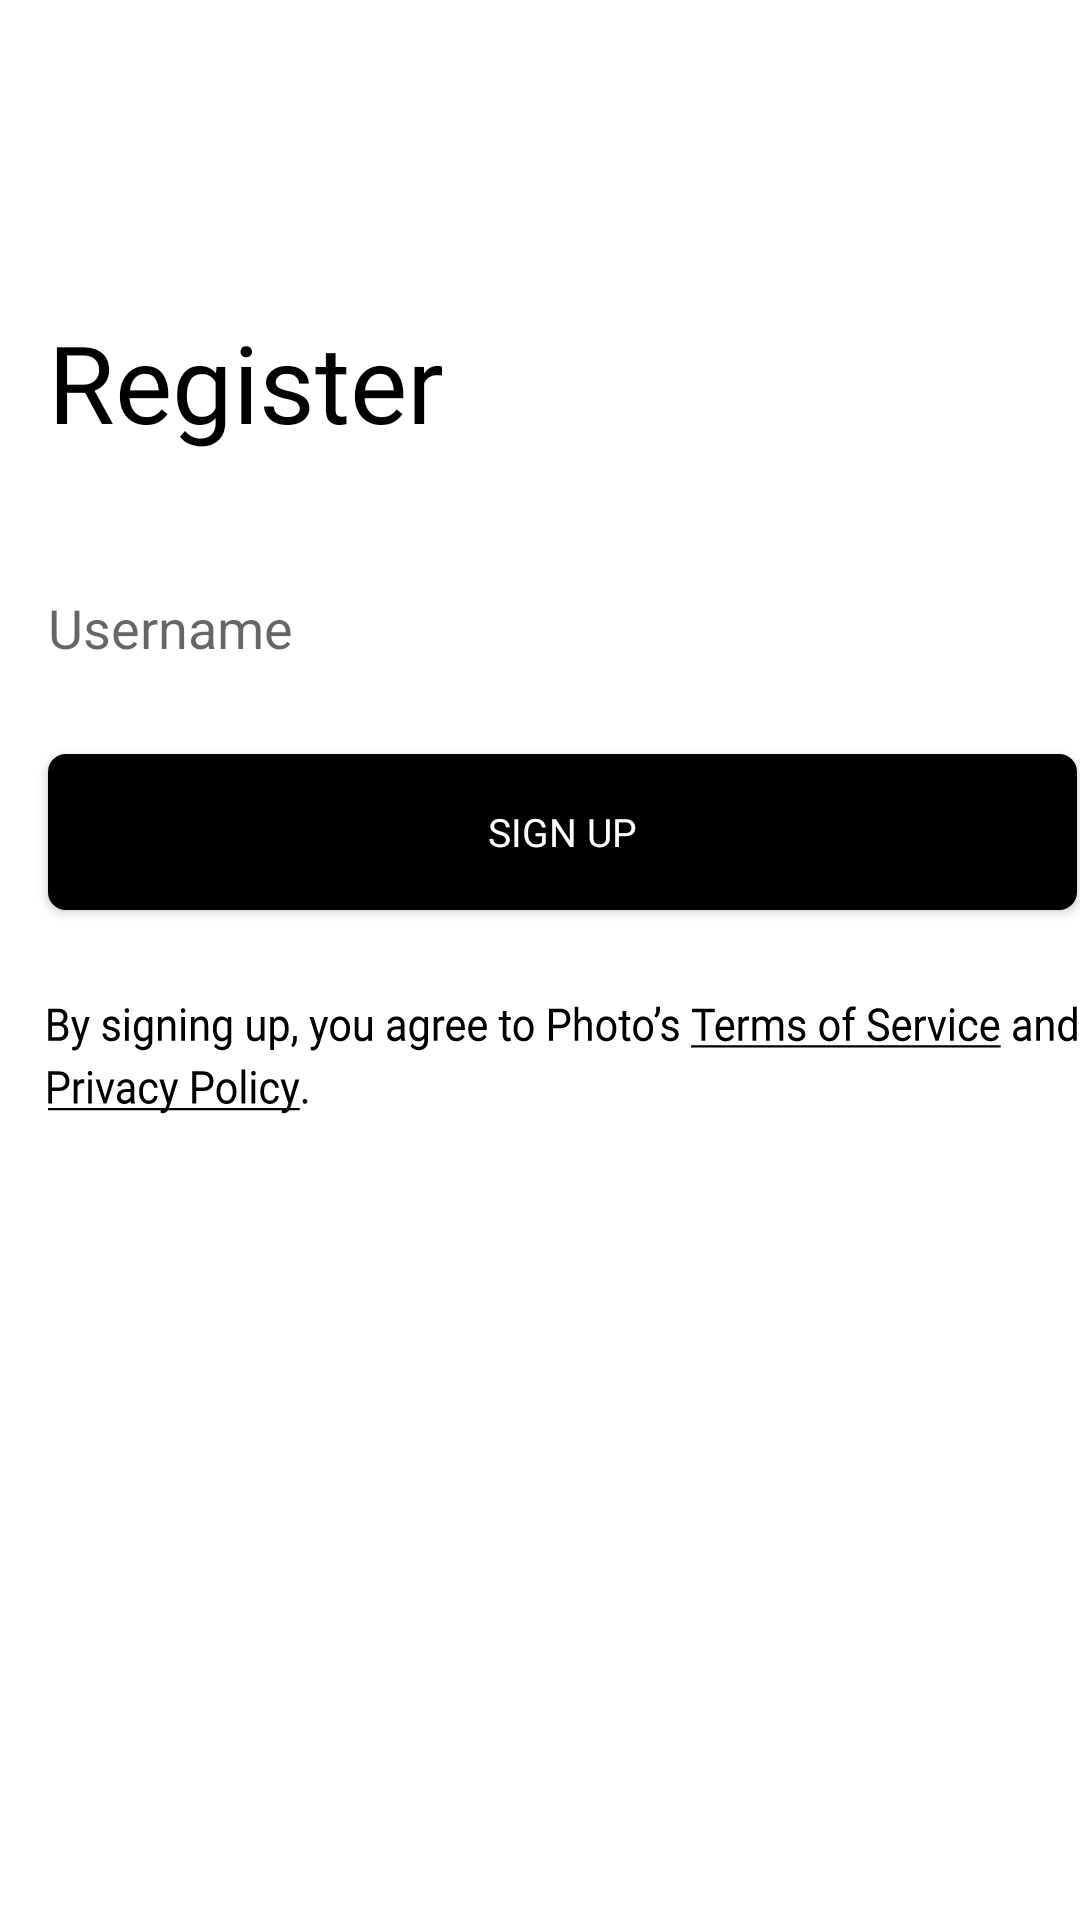

Produce the Android XML layout that renders to this screen, including the resource entries it uses.
<!-- AndroidManifest.xml: application theme Theme.HomeWork_5 -->
<!-- res/layout/activity_register2.xml -->
<?xml version="1.0" encoding="utf-8"?>
<androidx.constraintlayout.widget.ConstraintLayout xmlns:android="http://schemas.android.com/apk/res/android"
    xmlns:app="http://schemas.android.com/apk/res-auto"
    xmlns:tools="http://schemas.android.com/tools"
    android:layout_width="match_parent"
    android:layout_height="match_parent"
    tools:context=".Register2">

    <ImageView
        android:id="@+id/imageView2"
        android:layout_width="11dp"
        android:layout_height="11dp"
        android:layout_marginStart="16dp"
        android:layout_marginTop="60dp"
        android:background="@drawable/ic_arrow"
        app:layout_constraintStart_toStartOf="parent"
        app:layout_constraintTop_toTopOf="parent"
        android:contentDescription="@string/back_arrow_icon" />


    <TextView
        android:id="@+id/textView"
        android:layout_width="wrap_content"
        android:layout_height="wrap_content"
        android:layout_marginStart="16dp"
        android:layout_marginTop="32dp"
        android:fontFamily="@font/comfortaa"
        android:text="@string/register"
        android:textAlignment="center"
        android:textColor="@color/black"
        android:textSize="36sp"
        app:layout_constraintStart_toStartOf="parent"
        app:layout_constraintTop_toBottomOf="@+id/imageView2" />

    <EditText
        android:id="@+id/edUserName"
        android:layout_width="343dp"
        android:layout_height="52dp"
        android:layout_marginStart="16dp"
        android:layout_marginTop="32dp"
        android:ems="10"
        android:hint="@string/username"
        android:inputType="textEmailAddress"
        android:minHeight="48dp"
        android:background="@drawable/edittxt"
        app:layout_constraintStart_toStartOf="parent"
        app:layout_constraintTop_toBottomOf="@+id/textView"
        android:importantForAutofill="no" />

    <androidx.appcompat.widget.AppCompatButton
        android:id="@+id/userBtn"
        android:layout_width="343dp"
        android:layout_height="52dp"
        android:layout_marginStart="16dp"
        android:layout_marginTop="16dp"
        android:background="@drawable/nextbtn"
        android:fontFamily="@font/roboto_bold"
        android:text="@string/sign_up"
        android:textColor="@color/white"
        android:textSize="13sp"
        app:layout_constraintStart_toStartOf="parent"
        app:layout_constraintTop_toBottomOf="@+id/edUserName" />

    <TextView
        android:layout_width="343dp"
        android:layout_height="36dp"
        android:layout_marginStart="16dp"
        android:layout_marginTop="32dp"
        android:background="@drawable/ic_text"
        app:layout_constraintStart_toStartOf="parent"
        app:layout_constraintTop_toBottomOf="@+id/userBtn" />

</androidx.constraintlayout.widget.ConstraintLayout>
<!-- resources referenced by this layout -->
<resources>
  <color name="black">#FF000000</color>
  <color name="white">#FFFFFFFF</color>
  <!-- drawable ic_text: vector/xml drawable (drawable, 26952 chars, omitted) -->
  <!-- drawable nextbtn (drawable) -->
  <?xml version="1.0" encoding="utf-8"?>
  <shape xmlns:android="http://schemas.android.com/apk/res/android">
  <solid android:color="@color/black"> </solid>
      <corners android:radius="6dp"> </corners>
  </shape>
  <string name="back_arrow_icon">back arrow icon</string>
  <string name="register">Register</string>
  <string name="sign_up">SIGN UP</string>
  <string name="username">Username</string>
  <style name="Theme.HomeWork_5" parent="Theme.MaterialComponents.DayNight.DarkActionBar">
          
          <item name="colorPrimary">@color/purple_500</item>
          <item name="colorPrimaryVariant">@color/purple_700</item>
          <item name="colorOnPrimary">@color/white</item>
          
          <item name="colorSecondary">@color/teal_200</item>
          <item name="colorSecondaryVariant">@color/teal_700</item>
          <item name="colorOnSecondary">@color/black</item>
          
          <item name="android:statusBarColor" tools:targetApi="l">?attr/colorPrimaryVariant</item>
          
      </style>
  <color name="purple_500">#FF6200EE</color>
  <color name="purple_700">#FF3700B3</color>
  <color name="teal_200">#FF03DAC5</color>
  <color name="teal_700">#FF018786</color>
</resources>
